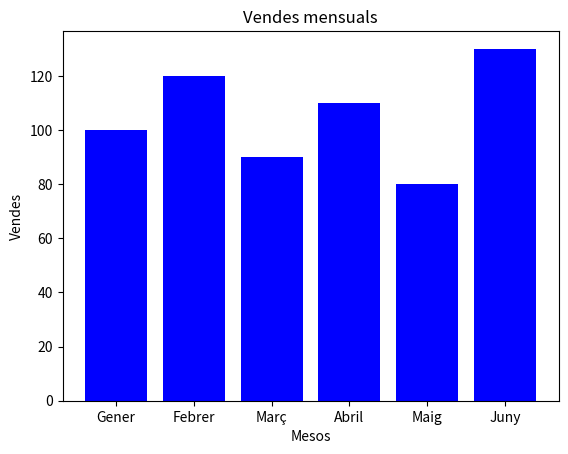

Write Python code to recreate this figure.
import matplotlib.pyplot as plt

mesos = ['Gener', 'Febrer', 'Març', 'Abril', 'Maig', 'Juny']
vendes = [100, 120, 90, 110, 80, 130]

plt.bar(mesos, vendes, color='blue')
plt.title('Vendes mensuals')
plt.xlabel('Mesos')
plt.ylabel('Vendes')
plt.show()
